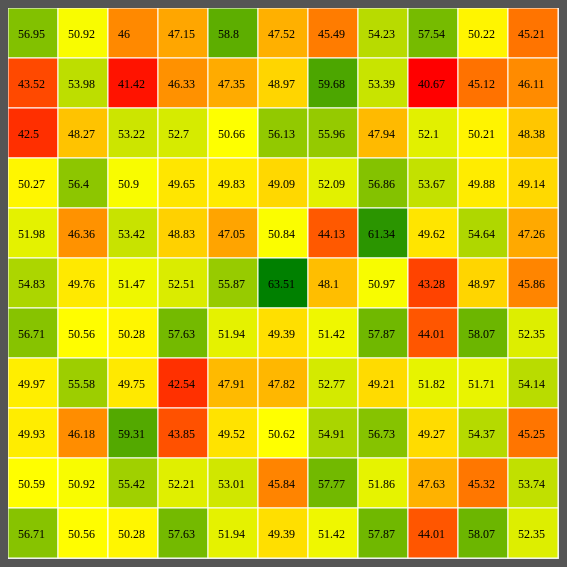
D3 v2 page, settled after 360 driven frames (6 s of simulated time); the page loaded 1 data file(s).


// ── valueDeviation_table.js
d3.json('data.json', function(data){

var boxWidth = 50, x = 10, y = 30, margin = 1, width = data.length * boxWidth + margin, values = singleDimenArr(data);
    
var color = d3.scale.linear() 
      .domain([d3.min(values), d3.median(values), d3.max(values)])
      .range(["red", "yellow", "green"]);

var svg = d3.select('#viz')
      .append('svg')
      .attr('width', width)
      .attr('height', width);
            
var rect = svg.selectAll('rect')
      .data(values)
     .enter().append('rect')
      .attr('x', function(d, i){ return (i%data.length) * boxWidth; })
      .attr('y', function(d, i){ return Math.floor(i/data.length) * boxWidth ;})
      .attr('width', boxWidth)
      .attr('height', boxWidth)
      .style('fill', function(d){ return color(d); });
      
    svg.selectAll('text') 
      .data(values)
     .enter().append('text')
      .attr('x', function(d, i){ return (i%data.length) * boxWidth + x; })
      .attr('y', function(d, i){ return Math.floor(i/data.length) * boxWidth + y; })
      .text(function(d, i){ return d; });
    
function singleDimenArr(d){ 
  return d.reduce(function(a,b){
    return a.concat(b);
  });
}
});

### data: data.json
[
 [
  56.95,
  50.92,
  46.0,
  47.15,
  58.8,
  47.52,
  45.49,
  54.23,
  "... 3 more items"
 ],
 [
  43.52,
  53.98,
  41.42,
  46.33,
  47.35,
  48.97,
  59.68,
  53.39,
  "... 3 more items"
 ],
 [
  42.5,
  48.27,
  53.22,
  52.7,
  50.66,
  56.13,
  55.96,
  47.94,
  "... 3 more items"
 ],
 [
  50.27,
  56.4,
  50.9,
  49.65,
  49.83,
  49.09,
  52.09,
  56.86,
  "... 3 more items"
 ],
 [
  51.98,
  46.36,
  53.42,
  48.83,
  47.05,
  50.84,
  44.13,
  61.34,
  "... 3 more items"
 ],
 [
  54.83,
  49.76,
  51.47,
  52.51,
  55.87,
  63.51,
  48.1,
  50.97,
  "... 3 more items"
 ],
 [
  56.71,
  50.56,
  50.28,
  57.63,
  51.94,
  49.39,
  51.42,
  57.87,
  "... 3 more items"
 ],
 [
  49.97,
  55.58,
  49.75,
  42.54,
  47.91,
  47.82,
  52.77,
  49.21,
  "... 3 more items"
 ],
 "... 3 more items"
]